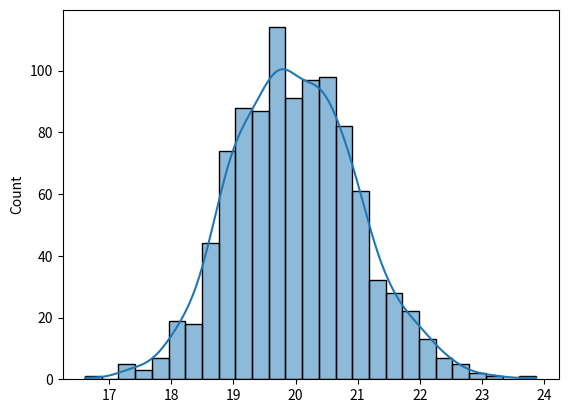

The matplotlib source for this figure:
#!/Users/ishitajain/anaconda3/bin/python

import numpy as np
import math
import random
import tqdm 
import seaborn as sns
import matplotlib.pyplot as plt


def main():
    random.seed(19)
    population = np.random.normal(100, 20, 100000)
    means = []
    variances = []
    for i in tqdm.tqdm(range(1000)):
        sample = np.random.choice(population, 200, replace=True)
        mean = np.mean(sample)
        variance = np.std(sample, ddof=1)
        variances.append(variance)
        means.append(mean)
    
    ax = sns.histplot(variances, kde=True)
    plt.show()

main()
